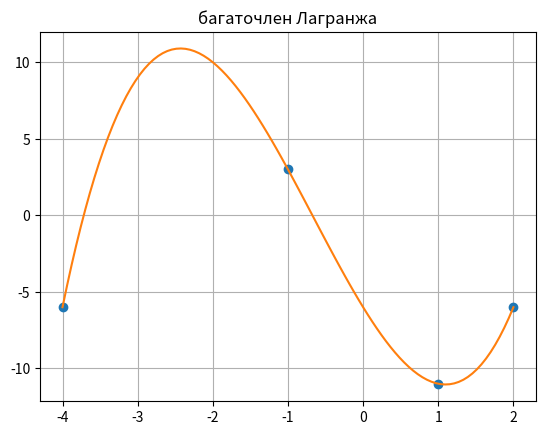

Generate this figure with matplotlib:
import numpy as np
import matplotlib.pyplot as plt
from scipy.interpolate import lagrange 

x=np.array([-4.,-1.,1.,2.], dtype=float)
y=np.array([-6.,3.,-11.,-6.], dtype=float)
def lagranz(x,y,t):
    z=0
    for j in range(len(y)):
        p1=1; p2=1
        for i in range(len(x)):
            if i==j:
                p1=p1*1; p2=p2*1   
            else: 
                p1=p1*(t-x[i])
                p2=p2*(x[j]-x[i])
        z=z+y[j]*p1/p2
    return z

xnew=np.linspace(np.min(x),np.max(x),100) 
ynew=[lagranz(x,y,i) for i in xnew]
plt.plot(x,y,'o',xnew,ynew) 
plt.title('багаточлен Лагранжа')
plt.grid(True)
plt.show()   
